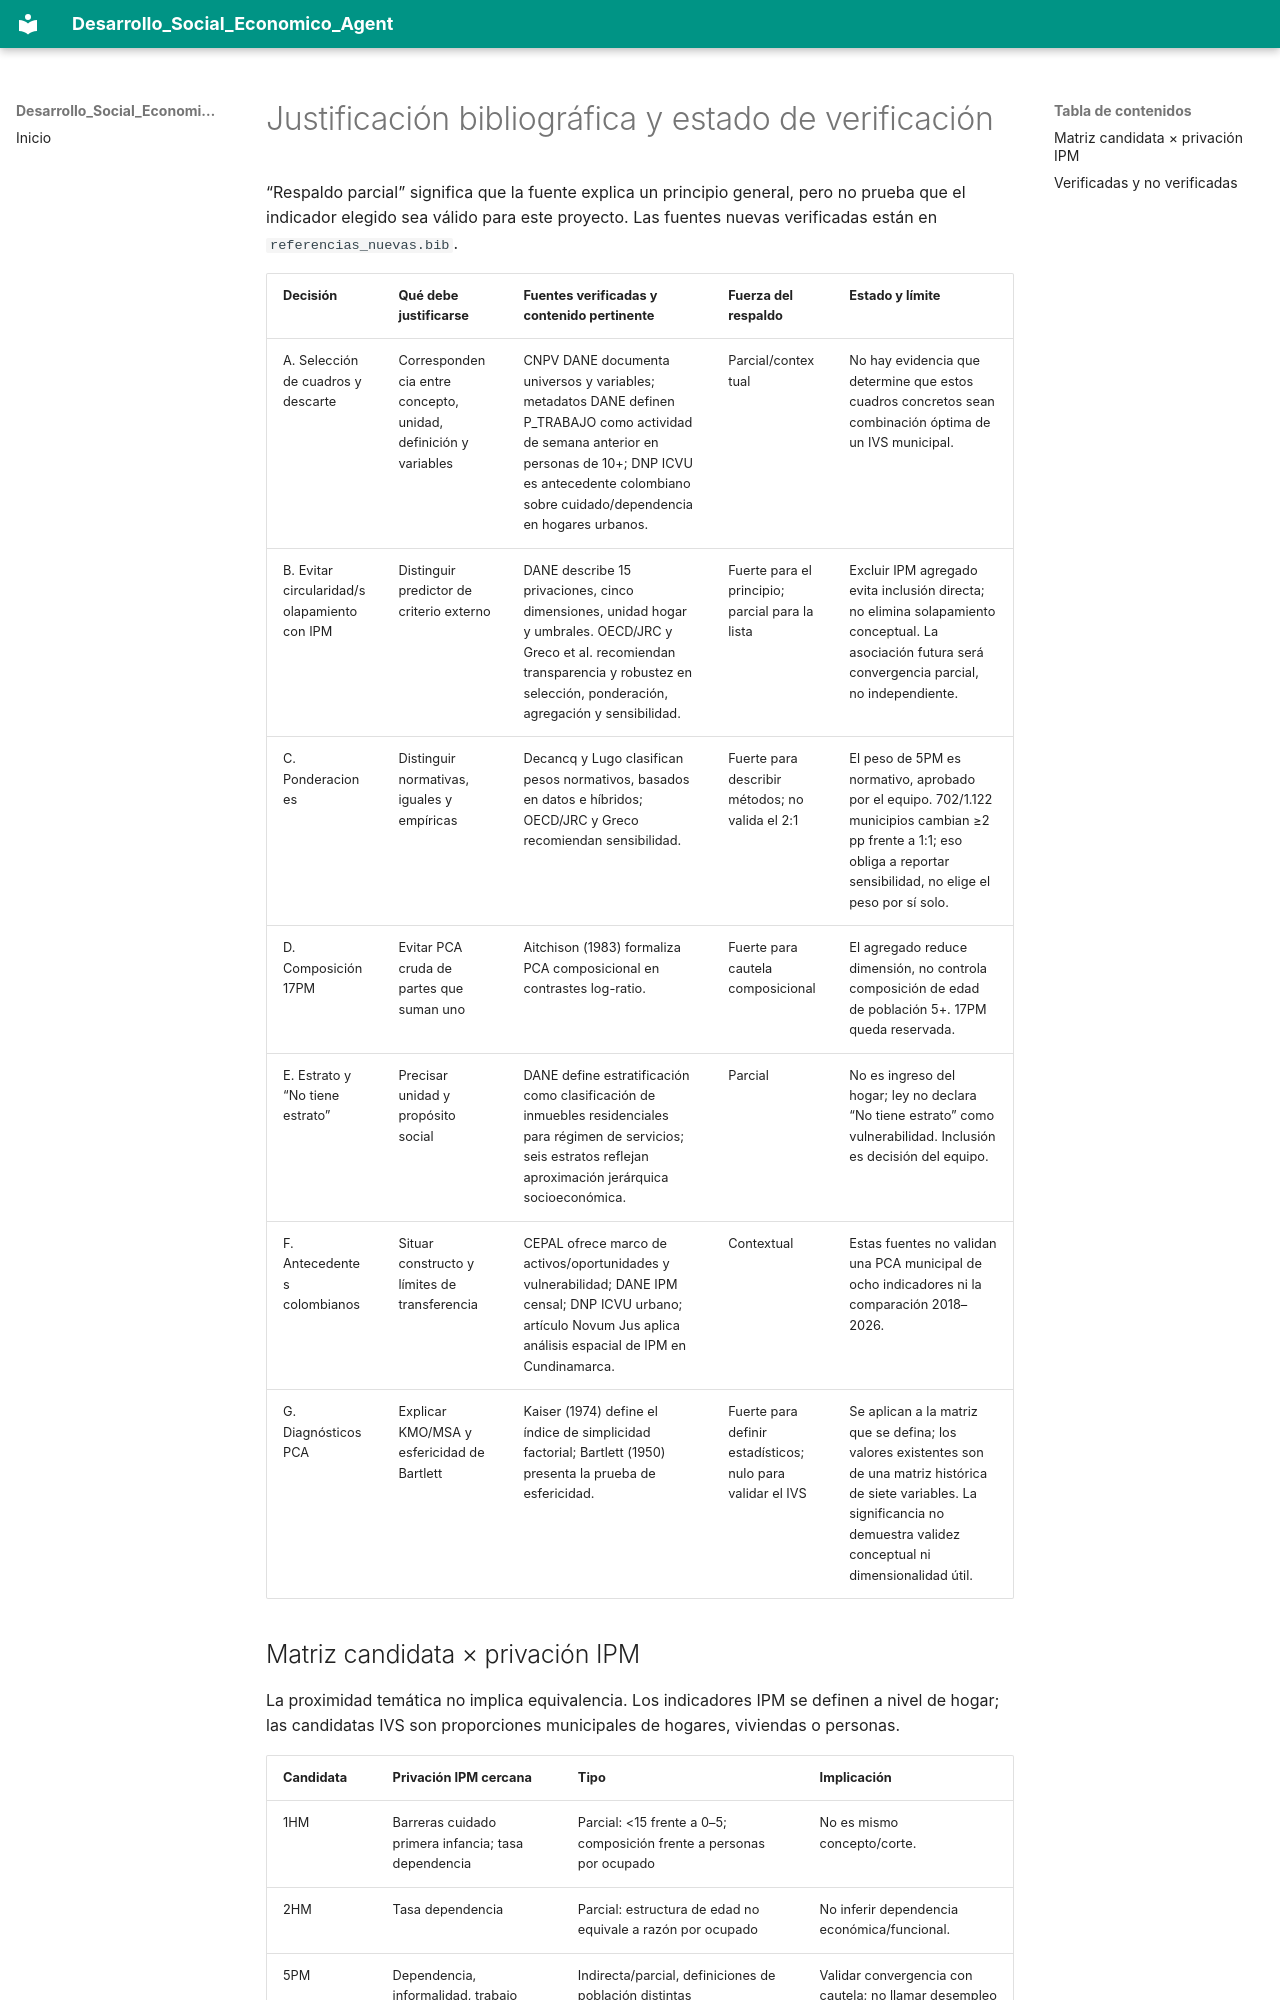

repository: gallojuand1ego46stats/Desarrollo_Social_Economico_Agent · page: calidad/auditorias/JUSTIFICACION_BIBLIOGRAFICA_AUDITORIA/index.html · generator: mkdocs

# Justificación bibliográfica y estado de verificación

“Respaldo parcial” significa que la fuente explica un principio general, pero no prueba que el indicador elegido sea válido para este proyecto. Las fuentes nuevas verificadas están en `referencias_nuevas.bib`.

| Decisión | Qué debe justificarse | Fuentes verificadas y contenido pertinente | Fuerza del respaldo | Estado y límite |
|---|---|---|---|---|
| A. Selección de cuadros y descarte | Correspondencia entre concepto, unidad, definición y variables | CNPV DANE documenta universos y variables; metadatos DANE definen P_TRABAJO como actividad de semana anterior en personas de 10+; DNP ICVU es antecedente colombiano sobre cuidado/dependencia en hogares urbanos. | Parcial/contextual | No hay evidencia que determine que estos cuadros concretos sean combinación óptima de un IVS municipal. |
| B. Evitar circularidad/solapamiento con IPM | Distinguir predictor de criterio externo | DANE describe 15 privaciones, cinco dimensiones, unidad hogar y umbrales. OECD/JRC y Greco et al. recomiendan transparencia y robustez en selección, ponderación, agregación y sensibilidad. | Fuerte para el principio; parcial para la lista | Excluir IPM agregado evita inclusión directa; no elimina solapamiento conceptual. La asociación futura será convergencia parcial, no independiente. |
| C. Ponderaciones | Distinguir normativas, iguales y empíricas | Decancq y Lugo clasifican pesos normativos, basados en datos e híbridos; OECD/JRC y Greco recomiendan sensibilidad. | Fuerte para describir métodos; no valida el 2:1 | El peso de 5PM es normativo, aprobado por el equipo. 702/1.122 municipios cambian ≥2 pp frente a 1:1; eso obliga a reportar sensibilidad, no elige el peso por sí solo. |
| D. Composición 17PM | Evitar PCA cruda de partes que suman uno | Aitchison (1983) formaliza PCA composicional en contrastes log-ratio. | Fuerte para cautela composicional | El agregado reduce dimensión, no controla composición de edad de población 5+. 17PM queda reservada. |
| E. Estrato y “No tiene estrato” | Precisar unidad y propósito social | DANE define estratificación como clasificación de inmuebles residenciales para régimen de servicios; seis estratos reflejan aproximación jerárquica socioeconómica. | Parcial | No es ingreso del hogar; ley no declara “No tiene estrato” como vulnerabilidad. Inclusión es decisión del equipo. |
| F. Antecedentes colombianos | Situar constructo y límites de transferencia | CEPAL ofrece marco de activos/oportunidades y vulnerabilidad; DANE IPM censal; DNP ICVU urbano; artículo Novum Jus aplica análisis espacial de IPM en Cundinamarca. | Contextual | Estas fuentes no validan una PCA municipal de ocho indicadores ni la comparación 2018–2026. |
| G. Diagnósticos PCA | Explicar KMO/MSA y esfericidad de Bartlett | Kaiser (1974) define el índice de simplicidad factorial; Bartlett (1950) presenta la prueba de esfericidad. | Fuerte para definir estadísticos; nulo para validar el IVS | Se aplican a la matriz que se defina; los valores existentes son de una matriz histórica de siete variables. La significancia no demuestra validez conceptual ni dimensionalidad útil. |
